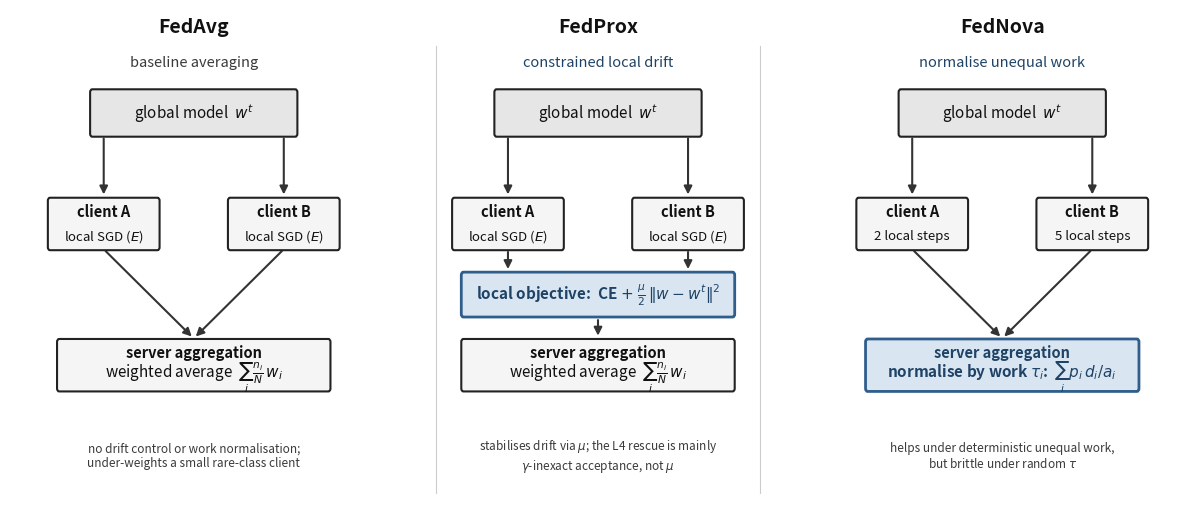

Recreate this plot in Python. (Note: this script raises an exception after producing the figure.)
#!/usr/bin/env python3
"""
F_optimizer_comparison_triptych.pdf -- "How the three optimisers differ".

Three aligned mini-diagrams (FedAvg / FedProx / FedNova) that share the SAME
broadcast -> local-train -> aggregate skeleton, so the single defining mechanism
of each method is the only strong visual contrast:
  FedAvg  -- plain weighted averaging (baseline, no correction)
  FedProx -- proximal penalty in the LOCAL objective (constrain drift)
  FedNova -- aggregation NORMALISED by unequal local work tau_i
Conceptual only; complements (does not duplicate) the FL-loop figure.
Pure matplotlib, house black/grey style + one calm-blue accent for the mechanism.
"""
import os
import matplotlib
matplotlib.use("Agg")
import matplotlib.pyplot as plt
from matplotlib.patches import FancyBboxPatch, FancyArrowPatch

# --- house palette (matches the other conceptual diagrams) ------------------
EDGE   = "#222222"
FILL   = "#F5F5F5"   # client fill
GLFILL = "#E6E6E6"   # global-model / server fill (the coordinator)
ARROW  = "#333333"
TXT    = "#111111"
MUTE   = "#3A3A3A"
ACC_F  = "#D9E6F2"   # accent fill  (the ONE distinctive mechanism box)
ACC_E  = "#2F5D8C"   # accent edge
ACC_T  = "#1F4366"   # accent text


def box(ax, cx, cy, w, h, lines, fs, weights, edge=EDGE, fill=FILL, tcol=TXT, lw=1.5):
    ax.add_patch(FancyBboxPatch((cx - w / 2, cy - h / 2), w, h,
                 boxstyle="round,pad=0.02,rounding_size=0.06",
                 lw=lw, edgecolor=edge, facecolor=fill, zorder=3))
    n = len(lines)
    ys = [cy + h / 2 - h * (k + 0.5) / n for k in range(n)]
    for y, ln, f, wt in zip(ys, lines, fs, weights):
        ax.text(cx, y, ln, ha="center", va="center", fontsize=f,
                color=tcol, zorder=4, fontweight=wt)


def arr(ax, p0, p1, lw=1.5):
    ax.add_patch(FancyArrowPatch(p0, p1, arrowstyle="-|>", mutation_scale=12,
                 lw=lw, color=ARROW, shrinkA=2, shrinkB=2, zorder=2))


def panel(ax, title, tag, *, prox=False, fednova=False):
    ax.set_xlim(0, 10); ax.set_ylim(0, 10); ax.axis("off")
    ax.text(5, 9.65, title, ha="center", va="center", fontsize=14,
            fontweight="bold", color=TXT)
    ax.text(5, 8.95, tag, ha="center", va="center", fontsize=10.5,
            color=(ACC_T if (prox or fednova) else MUTE), style="italic")

    # --- global model (broadcast source) ---
    box(ax, 5, 7.95, 5.6, 0.9, ["global model  $w^{t}$"], [11], ["normal"], fill=GLFILL)

    # --- two clients (local training) ---
    cxs = [2.55, 7.45]
    if fednova:
        worklines = ["client A", "2 local steps"], ["client B", "5 local steps"]
    else:
        worklines = ["client A", "local SGD ($E$)"], ["client B", "local SGD ($E$)"]
    for cx, wl in zip(cxs, worklines):
        box(ax, cx, 5.75, 3.0, 1.0, wl, [10.5, 9.5], ["bold", "normal"])
        arr(ax, (cx, 7.5), (cx, 6.28))           # broadcast down

    # --- FedProx: the ONE difference is in the LOCAL objective (accent) ---
    if prox:
        box(ax, 5, 4.35, 7.4, 0.85,
            ["local objective:  CE $+\\;\\frac{\\mu}{2}\\,\\|w-w^{t}\\|^{2}$"],
            [11], ["bold"], edge=ACC_E, fill=ACC_F, tcol=ACC_T, lw=2.0)
        for cx in cxs:
            arr(ax, (cx, 5.25), (cx, 4.80))        # client -> local-objective box
        arr(ax, (5, 3.90), (5, 3.48))              # local-objective -> aggregation
    else:
        for cx in cxs:
            arr(ax, (cx, 5.25), (5, 3.48))         # clients -> aggregation

    # --- aggregation (server) -- accent only for FedNova ---
    if fednova:
        box(ax, 5, 2.95, 7.4, 1.0,
            ["server aggregation", "normalise by work $\\tau_i$:  $\\sum_i p_i\\, d_i / a_i$"],
            [10.5, 11], ["bold", "bold"], edge=ACC_E, fill=ACC_F, tcol=ACC_T, lw=2.0)
    else:
        box(ax, 5, 2.95, 7.4, 1.0,
            ["server aggregation", "weighted average  $\\sum_i \\frac{n_i}{N}\\, w_i$"],
            [10.5, 11], ["bold", "normal"])

    # --- one short thesis-relevance note (muted, does not dominate) ---
    if prox:
        note = "stabilises drift via $\\mu$; the L4 rescue is mainly\n$\\gamma$-inexact acceptance, not $\\mu$"
    elif fednova:
        note = "helps under deterministic unequal work,\nbut brittle under random $\\tau$"
    else:
        note = "no drift control or work normalisation;\nunder-weights a small rare-class client"
    ax.text(5, 1.15, note, ha="center", va="center", fontsize=8.5,
            color=MUTE, style="italic")


fig, axes = plt.subplots(1, 3, figsize=(12.0, 5.2))
panel(axes[0], "FedAvg", "baseline averaging")
panel(axes[1], "FedProx", "constrained local drift", prox=True)
panel(axes[2], "FedNova", "normalise unequal work", fednova=True)

# faint separators between panels
for x in (0.365, 0.635):
    fig.add_artist(plt.Line2D([x, x], [0.06, 0.92], color="#CCCCCC", lw=0.8))

fig.subplots_adjust(left=0.01, right=0.99, top=0.99, bottom=0.02, wspace=0.10)
HERE = os.path.dirname(os.path.abspath(__file__))
out = os.path.join(HERE, "F_optimizer_comparison_triptych.pdf")
fig.savefig(out, format="pdf", bbox_inches="tight", pad_inches=0.04)
print("wrote", out)
